2-way image classification set "trashnet_split" from GitHub (owvr27/luxura); label vocabulary: metal, plastic.

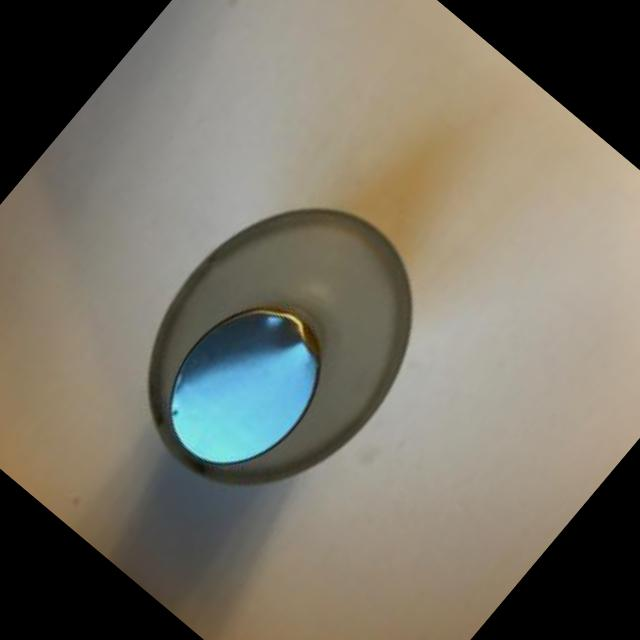
Label: plastic

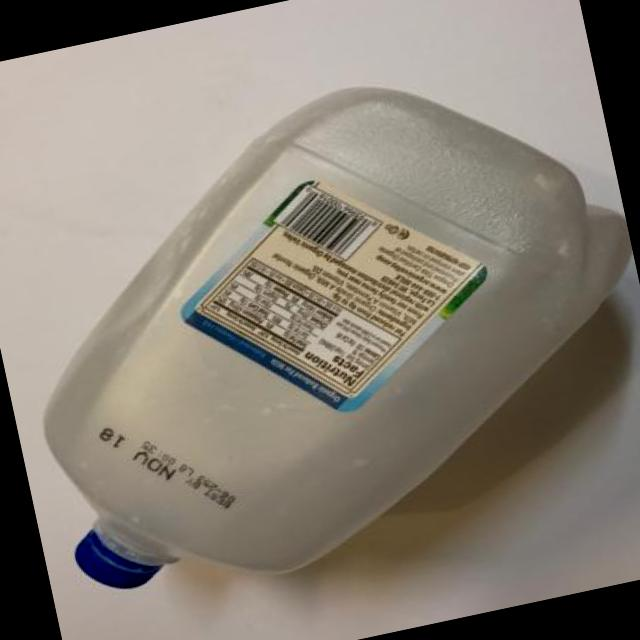
Label: plastic

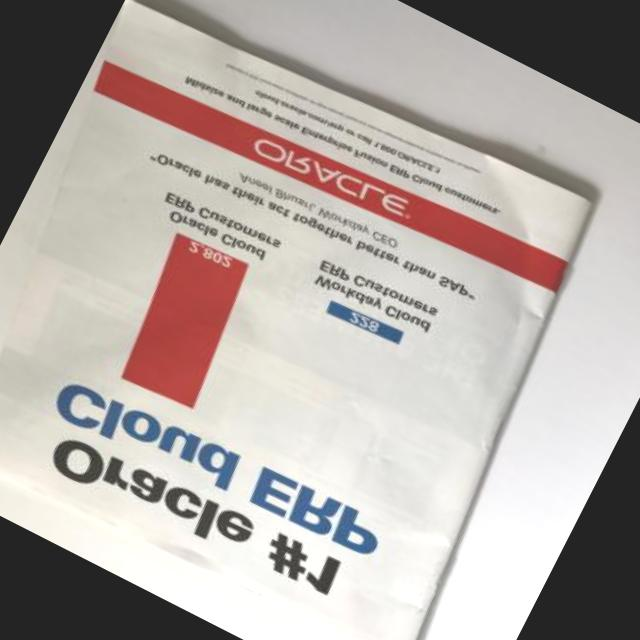
Label: plastic

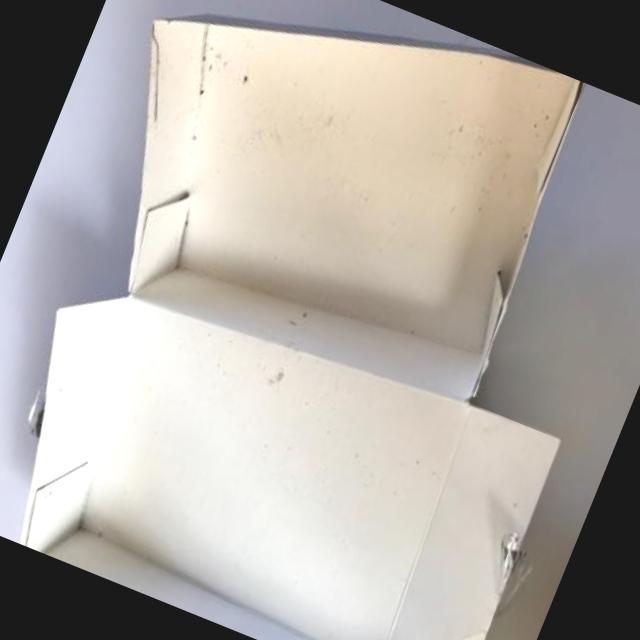
Label: plastic

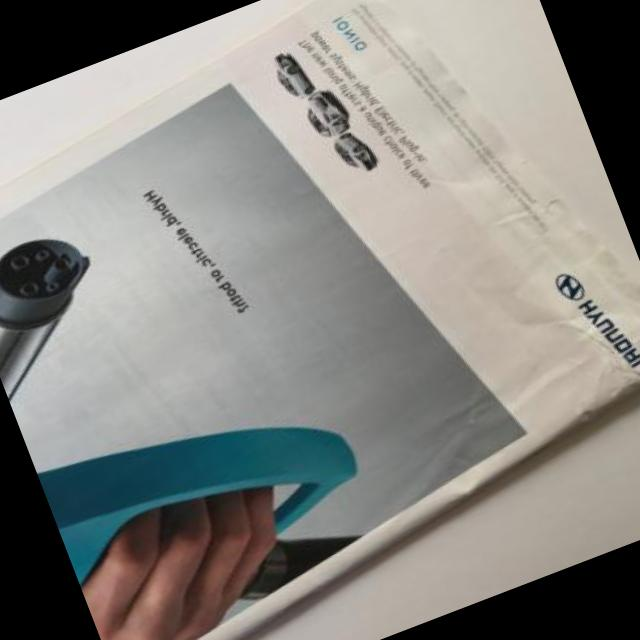
Label: plastic

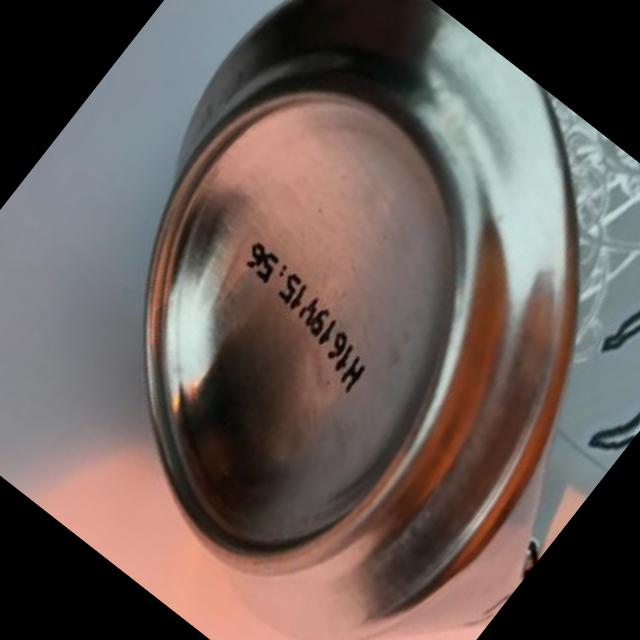
Label: metal
